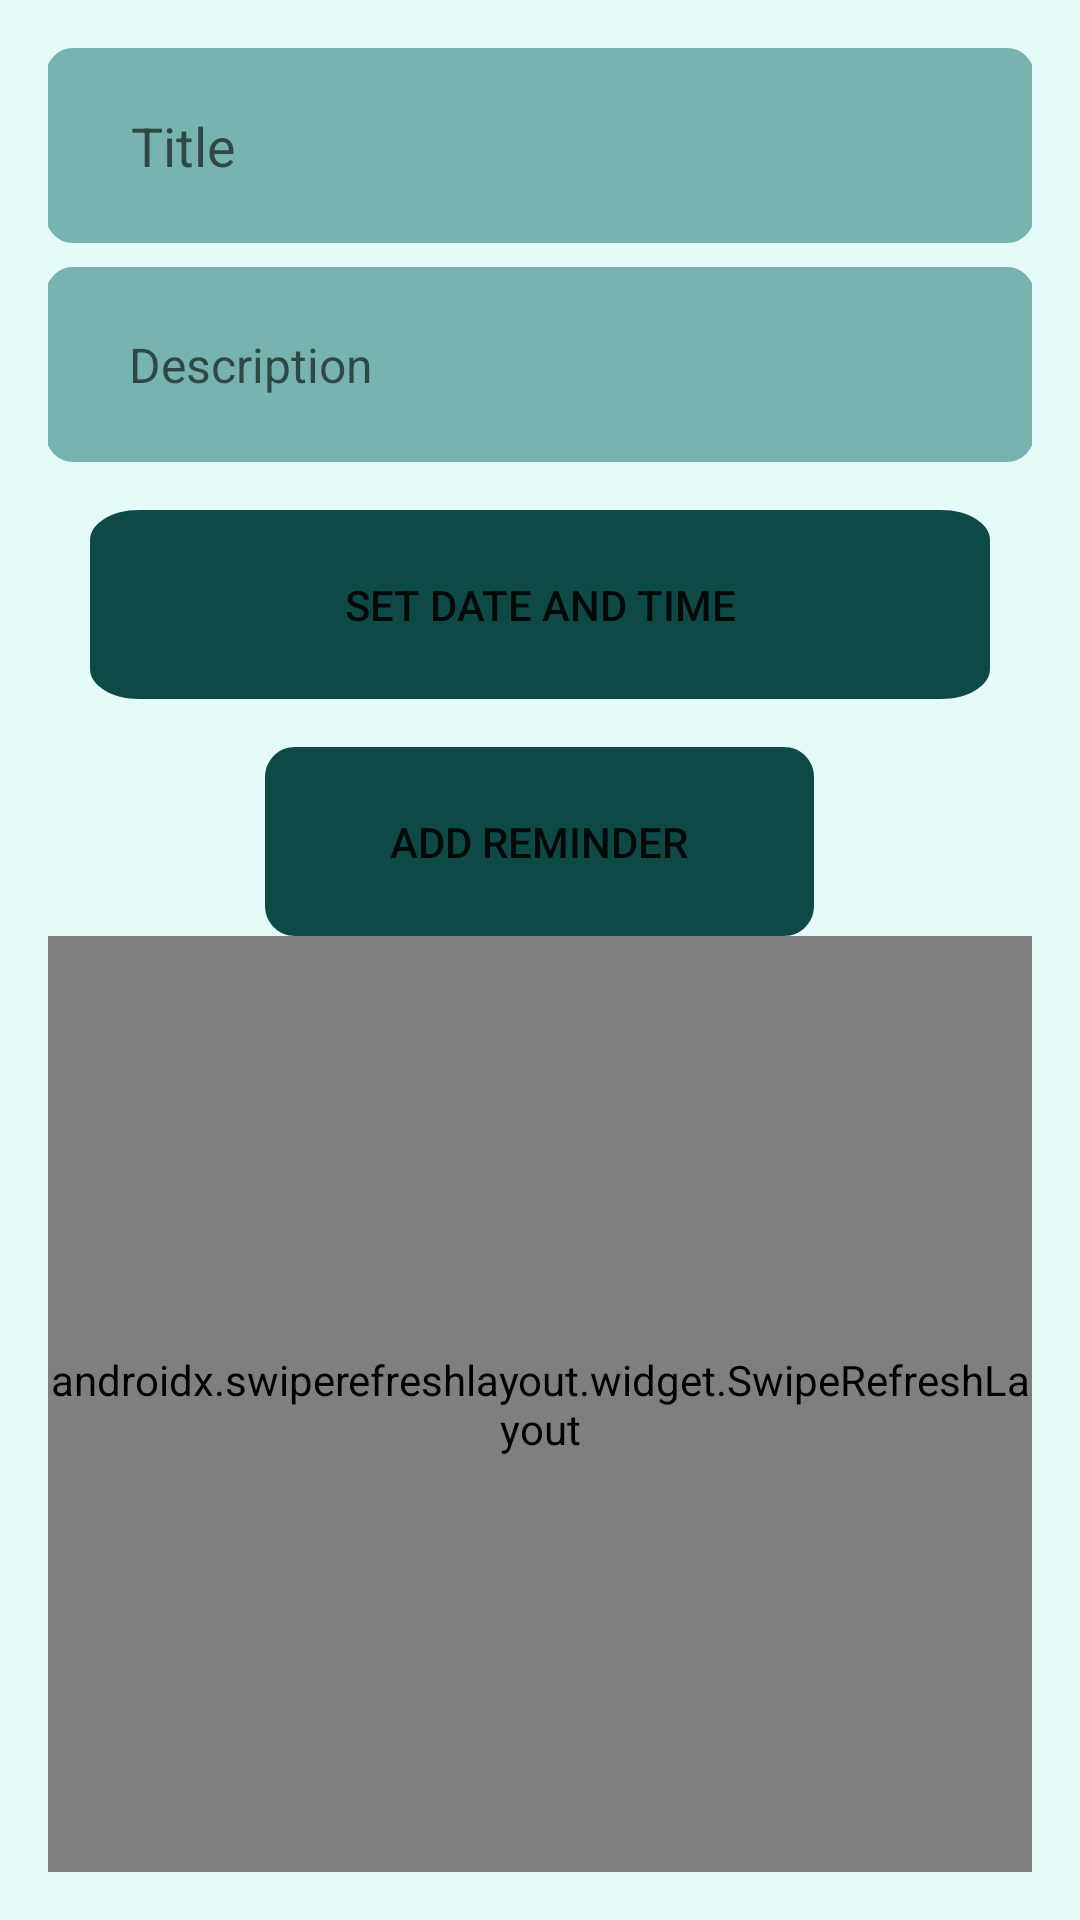

Reconstruct the res/layout file that produces this screen, plus the resources it refers to.
<!-- AndroidManifest.xml: application theme Theme.0miniproj -->
<!-- res/layout/activity_reminder.xml -->
<?xml version="1.0" encoding="utf-8"?>
<LinearLayout xmlns:android="http://schemas.android.com/apk/res/android"
    xmlns:app="http://schemas.android.com/apk/res-auto"
    xmlns:tools="http://schemas.android.com/tools"
    android:layout_width="match_parent"
    android:layout_height="match_parent"
    android:background="#e4fbfa"
    android:orientation="vertical"
    android:padding="16dp"
    tools:context=".reminder.Reminder">


    <EditText
        android:id="@+id/editTextTitle"
        android:layout_width="330dp"
        android:layout_height="wrap_content"
        android:background="@drawable/setting_button"
        android:hint="  Title"
        android:layout_gravity="center"
        android:inputType="textCapSentences"
        android:maxLines="1"
        android:textSize="18sp"
        android:paddingLeft="20dp"
        />

    <EditText
        android:id="@+id/editTextDescription"
        android:layout_width="330dp"
        android:layout_gravity="center"
        android:layout_height="wrap_content"
        android:layout_marginTop="8dp"
        android:background="@drawable/setting_button"
        android:hint="  Description"
        android:inputType="textCapSentences"
        android:maxLines="3"
        android:textSize="16sp"
        android:paddingLeft="20dp"
        />

    <Button
        android:id="@+id/buttonSetDateTime"
        android:layout_width="300dp"
        android:gravity="center"
        android:layout_height="wrap_content"
        android:layout_gravity="center_horizontal"
        android:layout_marginTop="16dp"
        android:background="@drawable/button_accent"
        android:text="Set Date and Time"
        app:backgroundTint="@null"
        app:iconTint="@null" />

    <Button
        android:id="@+id/buttonAddReminder"
        android:layout_width="wrap_content"
        android:layout_height="wrap_content"
        android:layout_gravity="center_horizontal"
        android:layout_marginTop="16dp"
        android:background="@drawable/button_accent"
        android:text="Add Reminder"
        app:backgroundTint="@null" />
    <androidx.swiperefreshlayout.widget.SwipeRefreshLayout
        android:id="@+id/swipeRefreshLayout"
        android:layout_width="match_parent"
        android:layout_height="match_parent">
    <androidx.recyclerview.widget.RecyclerView
        android:id="@+id/recyclerViewReminders"
        android:layout_width="match_parent"
        android:layout_height="0dp"
        android:layout_marginTop="16dp"
        android:layout_weight="1"
        android:scrollbars="vertical"
        tools:listitem="@layout/item_reminder" />
    </androidx.swiperefreshlayout.widget.SwipeRefreshLayout>
</LinearLayout>
<!-- res/layout/item_reminder.xml (included above) -->
<?xml version="1.0" encoding="utf-8"?>
<androidx.cardview.widget.CardView xmlns:android="http://schemas.android.com/apk/res/android"
    xmlns:app="http://schemas.android.com/apk/res-auto"
    android:id="@+id/cardView"
    android:layout_width="match_parent"
    android:layout_height="wrap_content"
    android:layout_margin="8dp"
    android:background="@drawable/button_dark"
    android:elevation="4dp"
    android:padding="8dp"
    app:cardBackgroundColor="#c4f7f4"
    app:cardCornerRadius="15dp">

    <LinearLayout
        android:layout_width="match_parent"
        android:layout_height="wrap_content"
        android:orientation="vertical">

        <TextView
            android:id="@+id/textViewTitle"
            android:layout_width="match_parent"
            android:layout_height="wrap_content"
            android:textSize="18sp"
            android:textStyle="bold"
            android:textColor="@color/black"/>

        <TextView
            android:id="@+id/textViewDescription"
            android:layout_width="match_parent"
            android:layout_height="wrap_content"
            android:layout_marginTop="4dp"
            android:textSize="16sp" />

        <LinearLayout
            android:layout_width="match_parent"
            android:layout_height="wrap_content"
            android:layout_marginTop="8dp"
            android:orientation="horizontal">

            <TextView
                android:id="@+id/textViewDateLabel"
                android:layout_width="wrap_content"
                android:layout_height="wrap_content"
                android:text="Date: "
                android:textColor="@android:color/black"
                android:textSize="14sp"
                />

            <TextView
                android:id="@+id/textViewDate"
                android:layout_width="wrap_content"
                android:layout_height="wrap_content"
                android:textColor="@android:color/black"
                android:textSize="14sp" />

        </LinearLayout>

        <LinearLayout
            android:layout_width="match_parent"
            android:layout_height="wrap_content"
            android:orientation="horizontal">

            <TextView
                android:id="@+id/textViewTimeLabel"
                android:layout_width="wrap_content"
                android:layout_height="wrap_content"
                android:text="Time: "
                android:textColor="@android:color/black"
                android:textSize="14sp" />

            <TextView
                android:id="@+id/textViewTime"
                android:layout_width="wrap_content"
                android:layout_height="wrap_content"
                android:textColor="@android:color/black"
                android:textSize="14sp" />

        </LinearLayout>

    </LinearLayout>
</androidx.cardview.widget.CardView>
<!-- resources referenced by this layout -->
<resources>
  <color name="black">#FF000000</color>
  <!-- drawable button_accent (drawable) -->
  <?xml version="1.0" encoding="utf-8"?>
  <vector
      xmlns:android="http://schemas.android.com/apk/res/android"
      xmlns:aapt="http://schemas.android.com/aapt"
      android:width="183dp"
      android:height="63dp"
      android:viewportWidth="183"
      android:viewportHeight="63" >
  
      <group>
          <clip-path
              android:pathData="M10 0H173C178.523 0 183 4.47715 183 10V53C183 58.5228 178.523 63 173 63H10C4.47715 63 0 58.5228 0 53V10C0 4.47715 4.47715 0 10 0Z" />
          <path
              android:pathData="M0 0V63H183V0"
              android:fillColor="#0D4A46" />
      </group>
  </vector>
  <!-- drawable button_dark (drawable) -->
  <?xml version="1.0" encoding="utf-8"?>
  <vector
      xmlns:android="http://schemas.android.com/apk/res/android"
      xmlns:aapt="http://schemas.android.com/aapt"
      android:width="183dp"
      android:height="63dp"
      android:viewportWidth="183"
      android:viewportHeight="63" >
  
      <group>
          <clip-path
              android:pathData="M10 0H173C178.523 0 183 4.47715 183 10V53C183 58.5228 178.523 63 173 63H10C4.47715 63 0 58.5228 0 53V10C0 4.47715 4.47715 0 10 0Z" />
          <path
              android:pathData="M0 0V63H183V0"
              android:fillColor="#77B3AF" />
      </group>
  </vector>
  <!-- drawable setting_button (drawable) -->
  <vector
  xmlns:android="http://schemas.android.com/apk/res/android"
  xmlns:aapt="http://schemas.android.com/aapt"
  android:width="350dp"
  android:height="65dp"
  android:viewportWidth="350"
  android:viewportHeight="65"
      >
  <group>
      <clip-path
          android:pathData="M10 0H340C345.523 0 350 4.47715 350 10V55C350 60.5228 345.523 65 340 65H10C4.47715 65 0 60.5228 0 55V10C0 4.47715 4.47715 0 10 0Z"
          />
      <path
          android:pathData="M0 0V65H350V0"
          android:fillColor="#77B3AF"
          />
  </group>
  </vector>
  <style name="Theme.0miniproj" parent="Theme.MaterialComponents.Light.NoActionBar">
          
          
          
          
          <item name="colorPrimary">@color/cyan</item>
          <item name="colorPrimaryVariant">@color/cyan</item>
          <item name="colorOnPrimary">@color/white</item>
          
          <item name="colorSecondary">@color/teal_200</item>
          <item name="colorSecondaryVariant">@color/teal_700</item>
          <item name="colorOnSecondary">@color/black</item>
          
          <item name="android:statusBarColor">?attr/colorPrimaryVariant</item>
          
      </style>
  <color name="cyan">#77B3AF</color>
  <color name="white">#FFFFFFFF</color>
  <color name="teal_200">#FF03DAC5</color>
  <color name="teal_700">#FF018786</color>
</resources>
